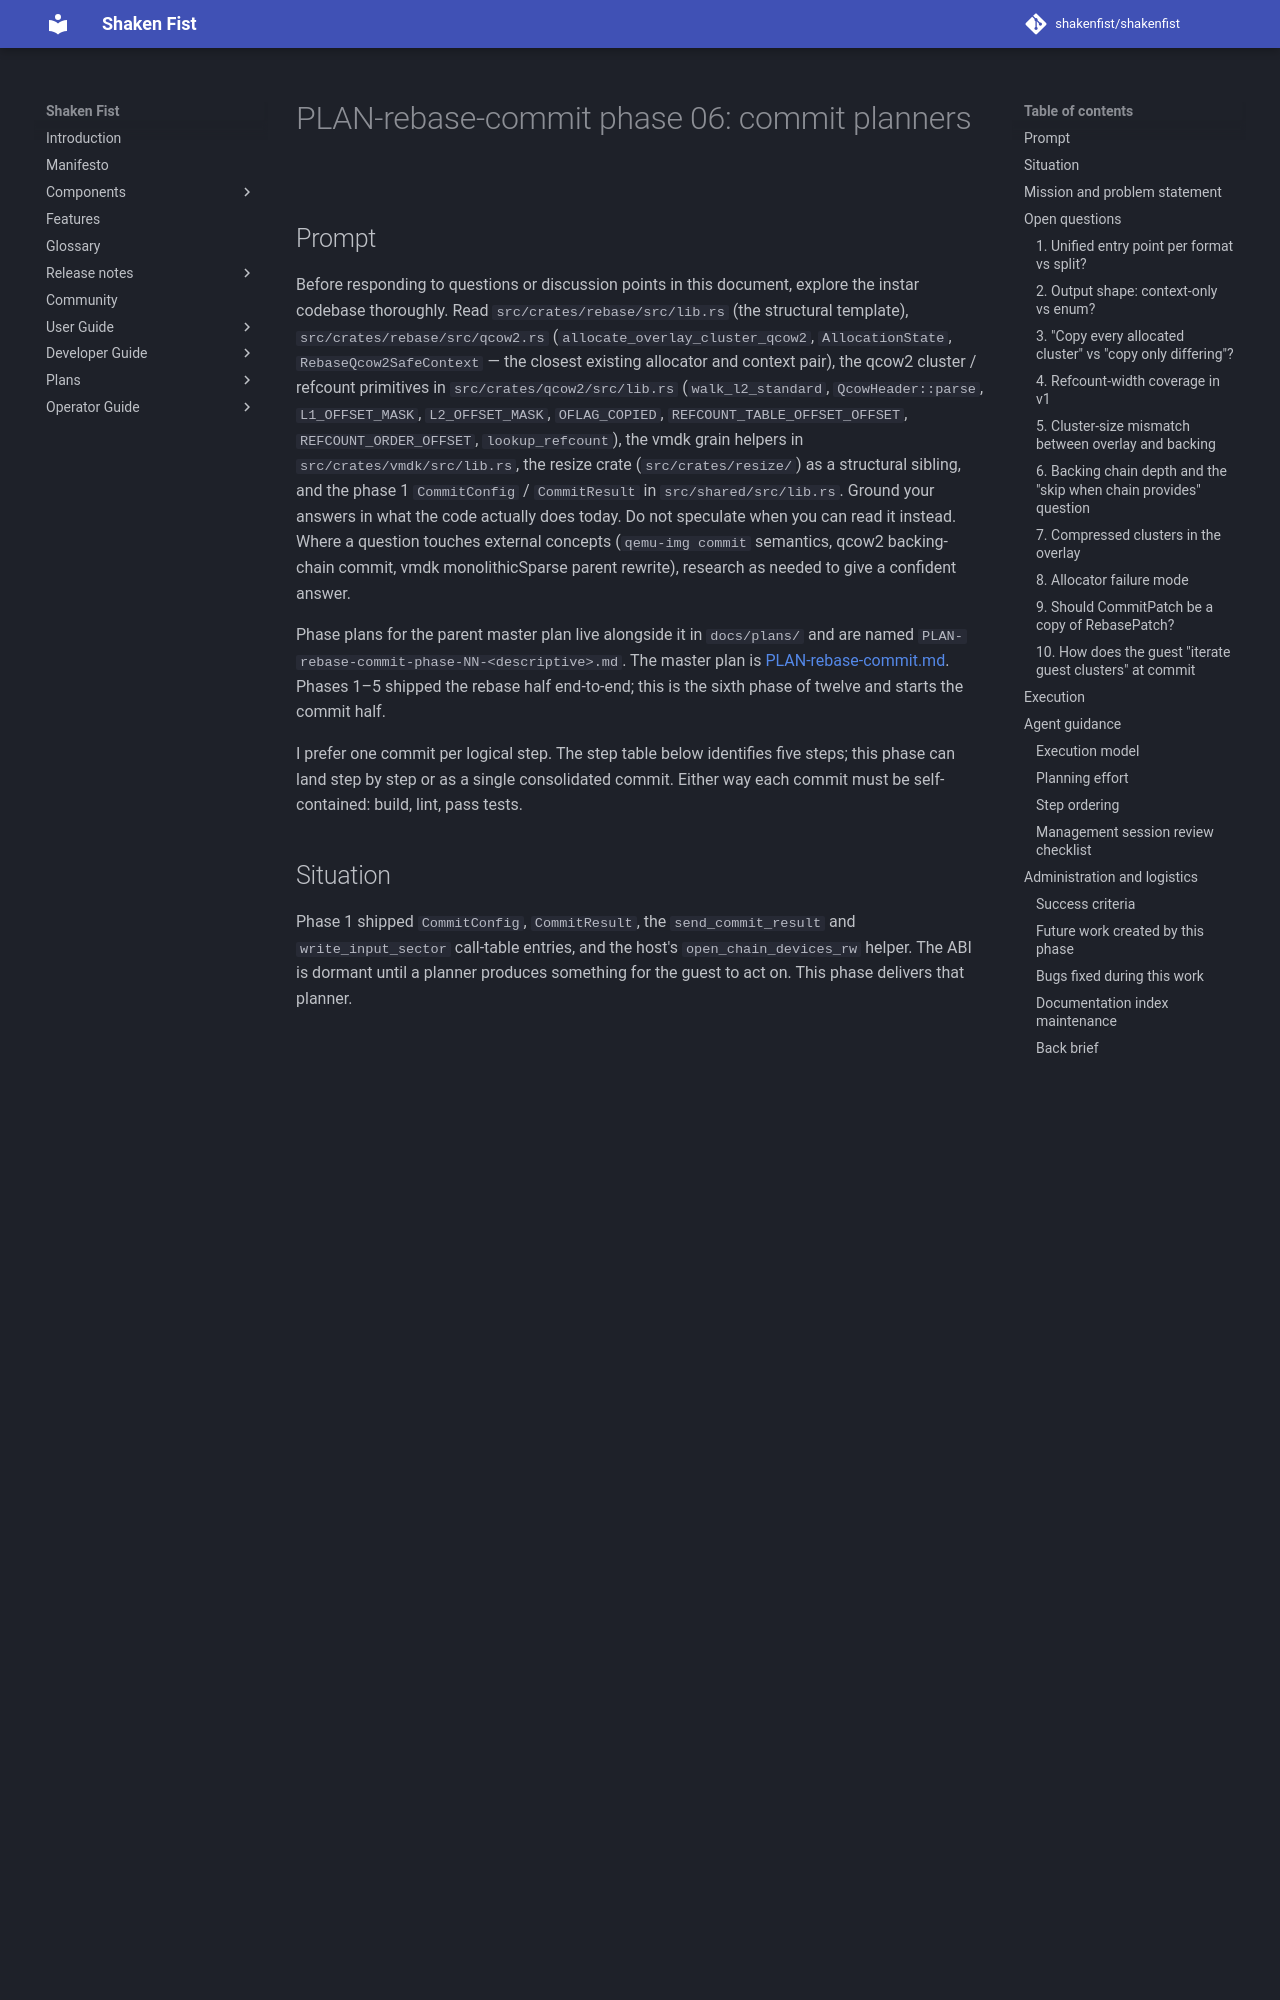

repository: shakenfist/shakenfist · page: components/instar/plans/PLAN-rebase-commit-phase-06-commit-planners/index.html · generator: mkdocs

# PLAN-rebase-commit phase 06: commit planners

## Prompt

Before responding to questions or discussion points in this
document, explore the instar codebase thoroughly. Read
`src/crates/rebase/src/lib.rs` (the structural template),
`src/crates/rebase/src/qcow2.rs` (`allocate_overlay_cluster_qcow2`,
`AllocationState`, `RebaseQcow2SafeContext` — the closest
existing allocator and context pair), the qcow2 cluster /
refcount primitives in `src/crates/qcow2/src/lib.rs`
(`walk_l2_standard`, `QcowHeader::parse`, `L1_OFFSET_MASK`,
`L2_OFFSET_MASK`, `OFLAG_COPIED`, `REFCOUNT_TABLE_OFFSET_OFFSET`,
`REFCOUNT_ORDER_OFFSET`, `lookup_refcount`), the vmdk grain
helpers in `src/crates/vmdk/src/lib.rs`, the resize crate
(`src/crates/resize/`) as a structural sibling, and the phase 1
`CommitConfig` / `CommitResult` in `src/shared/src/lib.rs`.
Ground your answers in what the code actually does today. Do
not speculate when you can read it instead. Where a question
touches external concepts (`qemu-img commit` semantics, qcow2
backing-chain commit, vmdk monolithicSparse parent rewrite),
research as needed to give a confident answer.

Phase plans for the parent master plan live alongside it in
`docs/plans/` and are named
`PLAN-rebase-commit-phase-NN-<descriptive>.md`. The master plan
is [PLAN-rebase-commit.md](/components/instar/plans/PLAN-rebase-commit/). Phases 1–5
shipped the rebase half end-to-end; this is the sixth phase of
twelve and starts the commit half.

I prefer one commit per logical step. The step table below
identifies five steps; this phase can land step by step or as a
single consolidated commit. Either way each commit must be
self-contained: build, lint, pass tests.
